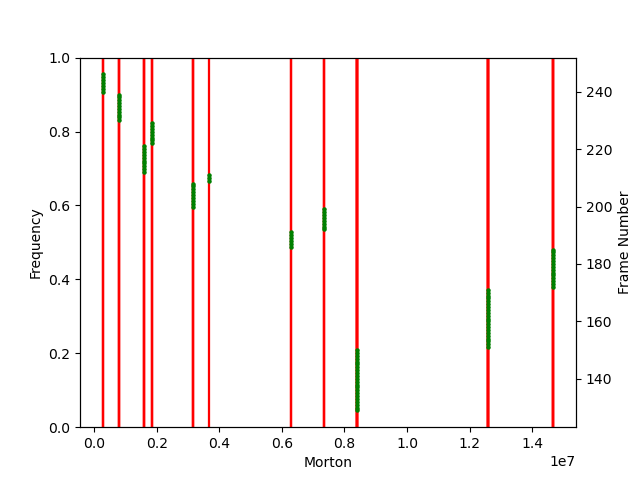

Data behind this chart, as committed beside it:
time_stamp_ms; frame_id; morton
0; 129; 8390656
33; 130; 8390656
66; 131; 8390656
99; 132; 8390656
132; 133; 8390656
165; 134; 8390656
198; 135; 8390656
231; 136; 8390656
264; 137; 8390656
297; 138; 8390656
330; 139; 8390656
363; 140; 8390656
396; 141; 8390656
429; 142; 8390656
462; 143; 8390656
495; 144; 8390656
528; 145; 8390656
561; 146; 8390656
594; 147; 8390656
627; 148; 8390656
660; 149; 8390656
693; 150; 8390656
726; 151; 12585984
759; 152; 12585984
792; 153; 12585984
825; 154; 12585984
858; 155; 12585984
891; 156; 12585984
924; 157; 12585984
957; 158; 12585984
990; 159; 12585984
1023; 160; 12585984
1056; 161; 12585984
1089; 162; 12585984
1122; 163; 12585984
1155; 164; 12585984
1188; 165; 12585984
1221; 166; 12585984
1254; 167; 12585984
1287; 168; 12585984
1320; 169; 12585984
1353; 170; 12585984
1386; 171; 12585984
1419; 172; 14683648
1452; 173; 14683648
1485; 174; 14683648
1518; 175; 14683648
1551; 176; 14683648
1584; 177; 14683648
1617; 178; 14683648
1650; 179; 14683648
1683; 180; 14683648
1716; 181; 14683648
1749; 182; 14683648
1782; 183; 14683648
1815; 184; 14683648
1848; 185; 14683648
1881; 186; 6292992
1914; 187; 6292992
1947; 188; 6292992
... 58 more rows
